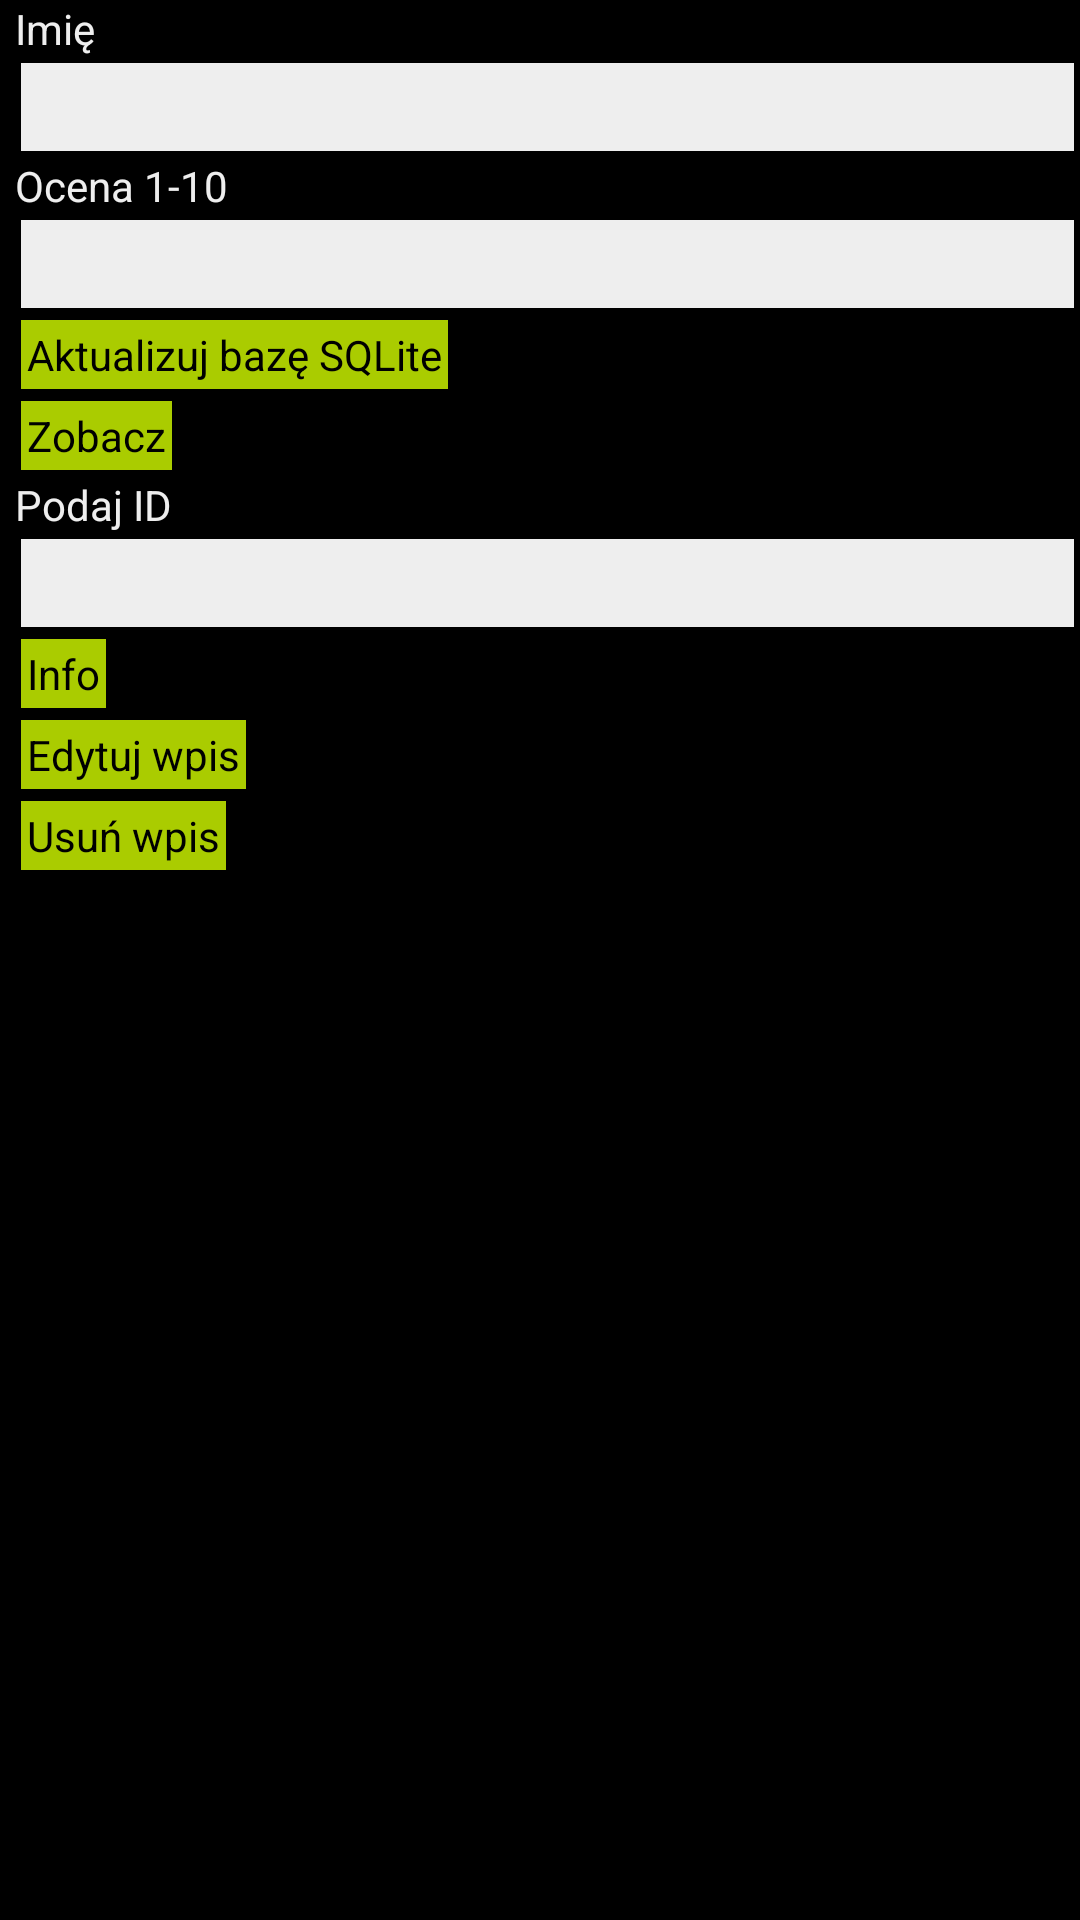

Android layout source for this screen:
<!-- AndroidManifest.xml: application theme MAATheme -->
<!-- res/layout/activity_sqlite_example.xml -->
<LinearLayout xmlns:android="http://schemas.android.com/apk/res/android"
    android:layout_width="match_parent"
    android:layout_height="match_parent"
    android:background="@color/black"
    android:orientation="vertical"
    android:paddingLeft="5dp" >

    <TextView
        android:id="@+id/textView1"
        android:layout_width="match_parent"
        android:layout_height="wrap_content"
        android:gravity="left"
        android:text="@string/name"
        android:textColor="@color/white" >
    </TextView>

    <EditText
        android:id="@+id/et_SQLName"
        android:layout_width="match_parent"
        android:layout_height="wrap_content"
        android:layout_margin="@dimen/button_margin"
        android:background="@color/white"
        android:inputType="text"
        android:textColor="@color/black"
        android:textSize="22sp" >
    </EditText>

    <TextView
        android:id="@+id/textView2"
        android:layout_width="wrap_content"
        android:layout_height="wrap_content"
        android:text="@string/hotness_1_to_10"
        android:textColor="@color/white" />

    <EditText
        android:id="@+id/etSQLHotness"
        android:layout_width="match_parent"
        android:layout_height="wrap_content"
        android:layout_margin="@dimen/button_margin"
        android:background="@color/white"
        android:inputType="text"
        android:textColor="@color/black"
        android:textSize="22sp" />

    <Button
        android:id="@+id/bSQLUpdate"
        android:layout_width="wrap_content"
        android:layout_height="wrap_content"
        android:layout_margin="@dimen/button_margin"
        android:background="@color/green"
        android:padding="@dimen/button_margin"
        android:text="@string/update_sqlite_database" />

    <Button
        android:id="@+id/bSQLOpenView"
        android:layout_width="wrap_content"
        android:layout_height="wrap_content"
        android:layout_margin="@dimen/button_margin"
        android:background="@color/green"
        android:padding="@dimen/button_margin"
        android:text="@string/view" />

    <TextView
        android:layout_width="wrap_content"
        android:layout_height="wrap_content"
        android:text="@string/give_row_id"
        android:textColor="@color/white" />

    <EditText
        android:id="@+id/etSQLRowID"
        android:layout_width="match_parent"
        android:layout_height="wrap_content"
        android:layout_margin="@dimen/button_margin"
        android:background="@color/white"
        android:inputType="text"
        android:textColor="@color/black"
        android:textSize="22sp" />

    <Button
        android:id="@+id/bSQLInfo"
        android:layout_width="wrap_content"
        android:layout_height="wrap_content"
        android:layout_margin="@dimen/button_margin"
        android:background="@color/green"
        android:padding="@dimen/button_margin"
        android:text="@string/get_info" />

    <Button
        android:id="@+id/bSQLEditEntry"
        android:layout_width="wrap_content"
        android:layout_height="wrap_content"
        android:layout_margin="@dimen/button_margin"
        android:background="@color/green"
        android:padding="@dimen/button_margin"
        android:text="@string/edit_entry" />

    <Button
        android:id="@+id/bSQLDeleteEntry"
        android:layout_width="wrap_content"
        android:layout_height="wrap_content"
        android:layout_margin="@dimen/button_margin"
        android:background="@color/green"
        android:padding="@dimen/button_margin"
        android:text="@string/delete_entry" />

</LinearLayout>
<!-- resources referenced by this layout -->
<resources>
  <color name="black">#000000</color>
  <color name="green">#AACC00</color>
  <color name="white">#EEEEEE</color>
  <dimen name="button_margin">2dp</dimen>
  <string name="delete_entry">Usuń wpis</string>
  <string name="edit_entry">Edytuj wpis</string>
  <string name="get_info">Info</string>
  <string name="give_row_id">Podaj ID</string>
  <string name="hotness_1_to_10">Ocena 1-10</string>
  <string name="name">Imię</string>
  <string name="update_sqlite_database">Aktualizuj bazę SQLite</string>
  <string name="view">Zobacz</string>
  <style name="MAATheme" parent="AppBaseTheme">
          <item name="android:windowNoTitle">true</item>
          <item name="android:windowBackground">@color/white</item>
      </style>
  <style name="AppBaseTheme" parent="@android:style/Theme.NoTitleBar" />
</resources>
